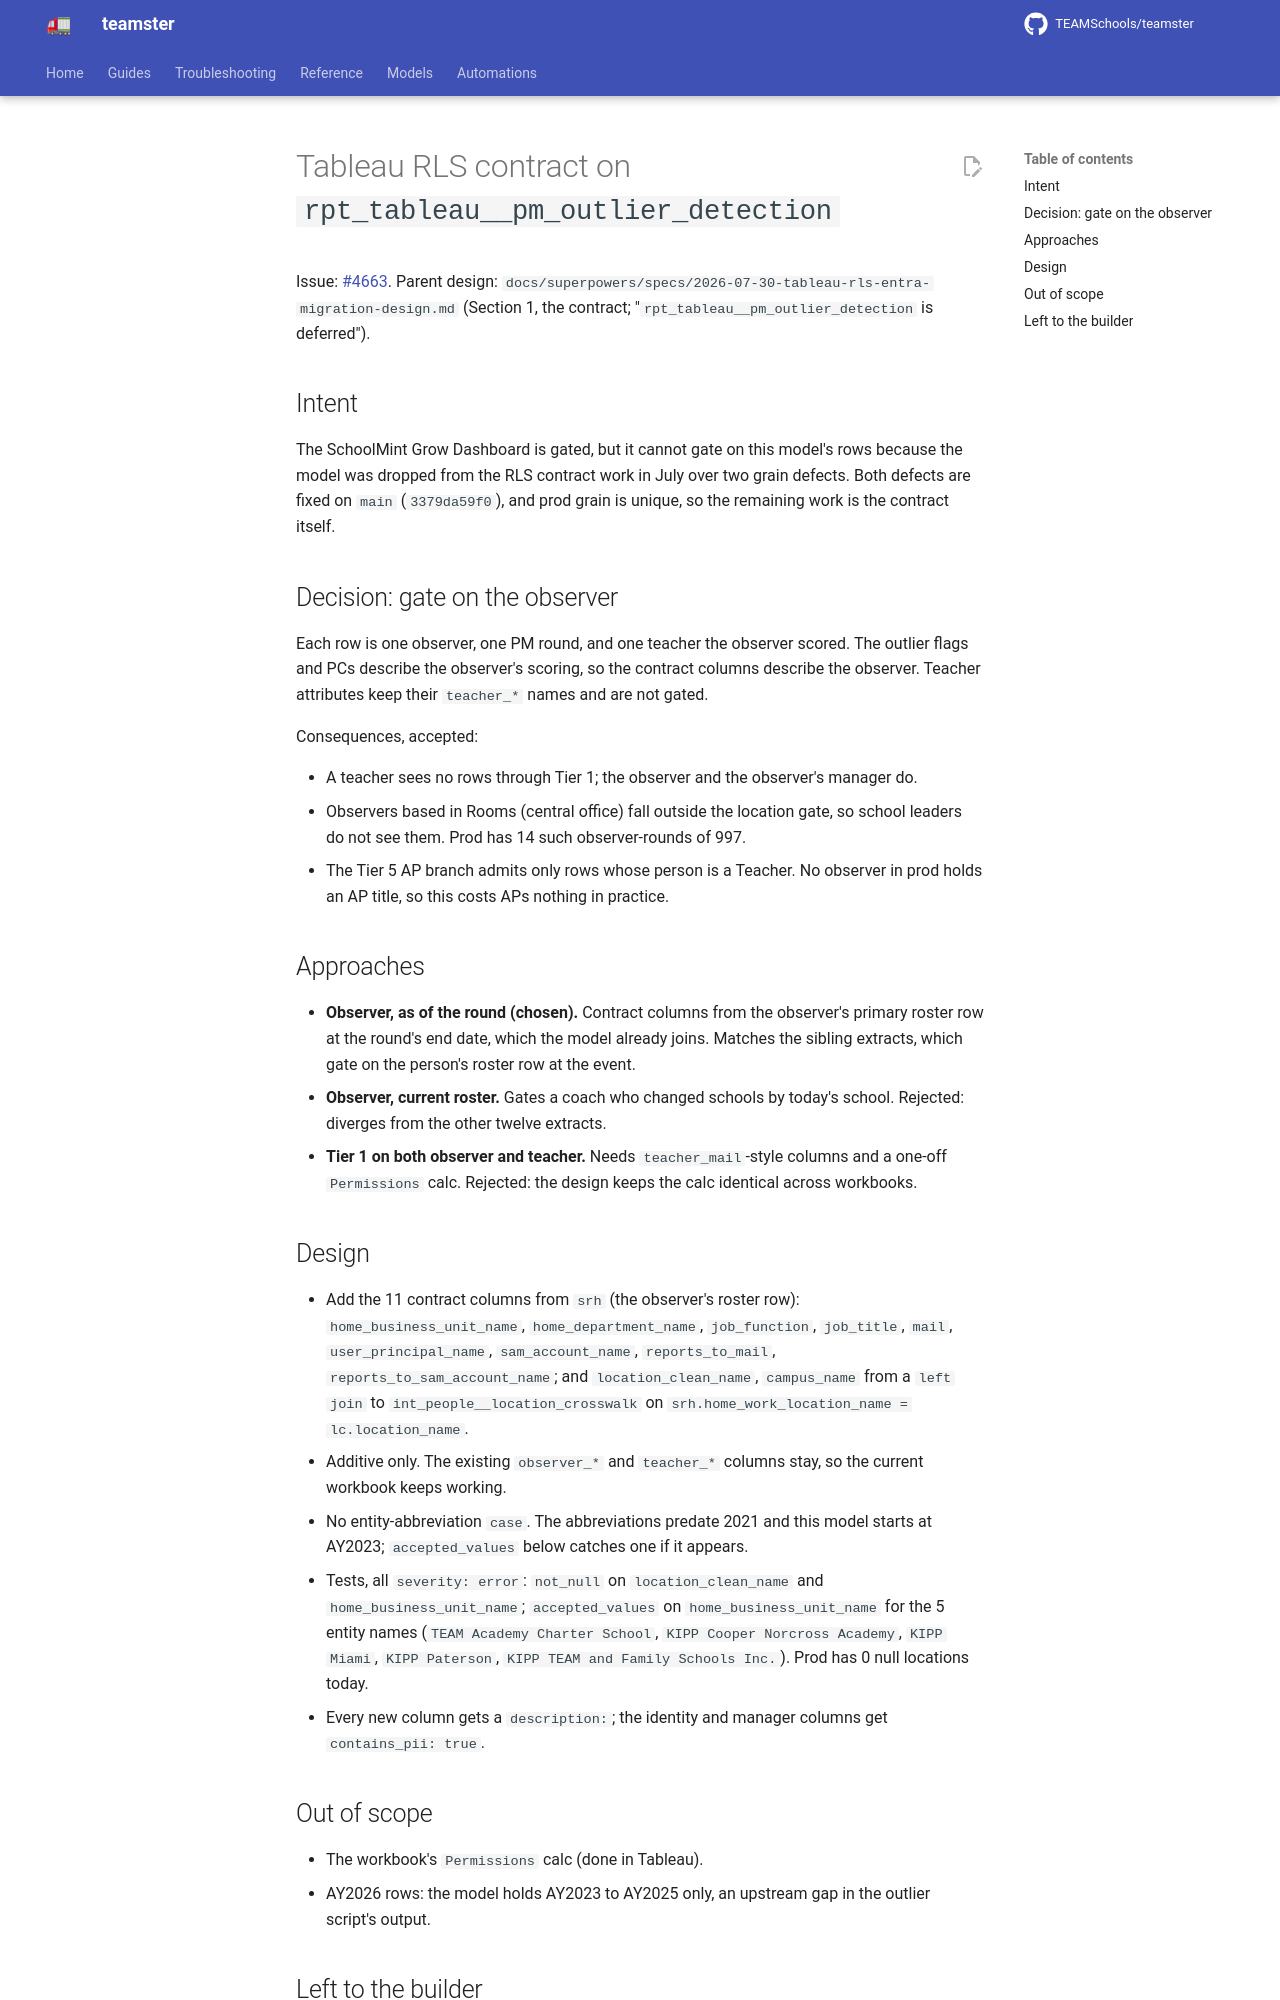

repository: TEAMSchools/teamster · page: superpowers/specs/2026-11-12-pm-outlier-rls-contract-design/index.html · generator: mkdocs

# Tableau RLS contract on `rpt_tableau__pm_outlier_detection`

Issue: [#4663](https://github.com/TEAMSchools/teamster/issues/4663). Parent
design:
`docs/superpowers/specs/2026-07-30-tableau-rls-entra-migration-design.md`
(Section 1, the contract; "`rpt_tableau__pm_outlier_detection` is deferred").

## Intent

The SchoolMint Grow Dashboard is gated, but it cannot gate on this model's rows
because the model was dropped from the RLS contract work in July over two grain
defects. Both defects are fixed on `main` (`3379da59f0`), and prod grain is
unique, so the remaining work is the contract itself.

## Decision: gate on the observer

Each row is one observer, one PM round, and one teacher the observer scored. The
outlier flags and PCs describe the observer's scoring, so the contract columns
describe the observer. Teacher attributes keep their `teacher_*` names and are
not gated.

Consequences, accepted:

- A teacher sees no rows through Tier 1; the observer and the observer's manager
  do.
- Observers based in Rooms (central office) fall outside the location gate, so
  school leaders do not see them. Prod has 14 such observer-rounds of 997.
- The Tier 5 AP branch admits only rows whose person is a Teacher. No observer
  in prod holds an AP title, so this costs APs nothing in practice.

## Approaches

- **Observer, as of the round (chosen).** Contract columns from the observer's
  primary roster row at the round's end date, which the model already joins.
  Matches the sibling extracts, which gate on the person's roster row at the
  event.
- **Observer, current roster.** Gates a coach who changed schools by today's
  school. Rejected: diverges from the other twelve extracts.
- **Tier 1 on both observer and teacher.** Needs `teacher_mail`-style columns
  and a one-off `Permissions` calc. Rejected: the design keeps the calc
  identical across workbooks.

## Design

- Add the 11 contract columns from `srh` (the observer's roster row):
  `home_business_unit_name`, `home_department_name`, `job_function`,
  `job_title`, `mail`, `user_principal_name`, `sam_account_name`,
  `reports_to_mail`, `reports_to_sam_account_name`; and `location_clean_name`,
  `campus_name` from a `left join` to `int_people__location_crosswalk` on
  `srh.home_work_location_name = lc.location_name`.
- Additive only. The existing `observer_*` and `teacher_*` columns stay, so the
  current workbook keeps working.
- No entity-abbreviation `case`. The abbreviations predate 2021 and this model
  starts at AY2023; `accepted_values` below catches one if it appears.
- Tests, all `severity: error`: `not_null` on `location_clean_name` and
  `home_business_unit_name`; `accepted_values` on `home_business_unit_name` for
  the 5 entity names (`TEAM Academy Charter School`,
  `KIPP Cooper Norcross Academy`, `KIPP Miami`, `KIPP Paterson`,
  `KIPP TEAM and Family Schools Inc.`). Prod has 0 null locations today.
- Every new column gets a `description:`; the identity and manager columns get
  `contains_pii: true`.
